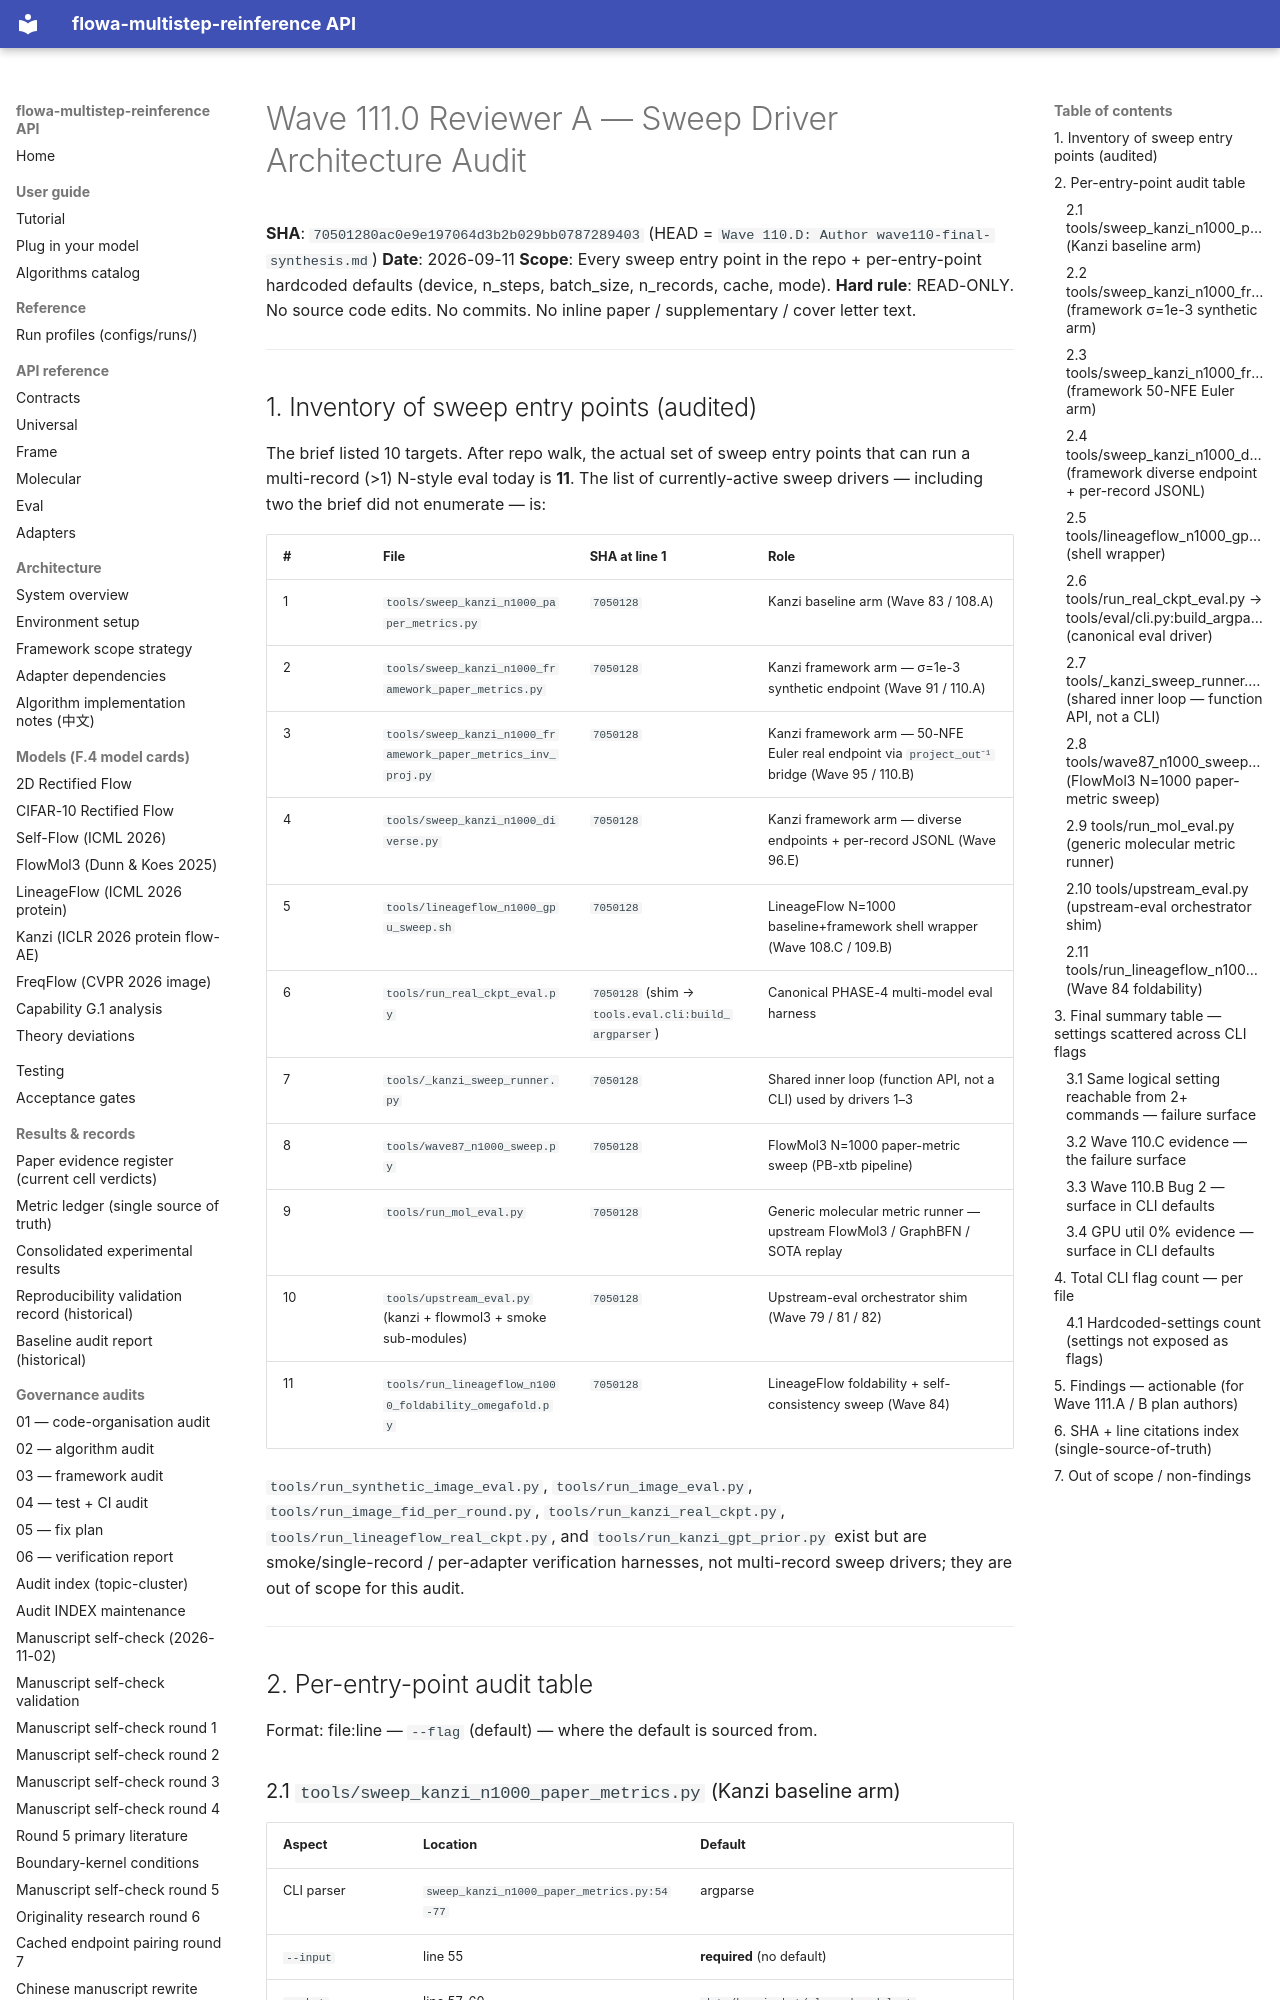

repository: silverenternal/flowa-multistep-reinference · page: audit/wave111-a-sweep-driver-audit/index.html · generator: mkdocs

# Wave 111.0 Reviewer A — Sweep Driver Architecture Audit

**SHA**: `70501280ac0e9e197064d3b2b029bb0787289403` (HEAD = `Wave 110.D: Author wave110-final-synthesis.md`)
**Date**: 2026-09-11
**Scope**: Every sweep entry point in the repo + per-entry-point hardcoded defaults (device, n_steps, batch_size, n_records, cache, mode).
**Hard rule**: READ-ONLY. No source code edits. No commits. No inline paper / supplementary / cover letter text.

---

## 1. Inventory of sweep entry points (audited)

The brief listed 10 targets. After repo walk, the actual set of sweep entry points that can run a multi-record (>1) N-style eval today is **11**. The list of currently-active sweep drivers — including two the brief did not enumerate — is:

| # | File | SHA at line 1 | Role |
|---|------|---------------|------|
| 1 | `tools/sweep_kanzi_n1000_paper_metrics.py` | `7050128` | Kanzi baseline arm (Wave 83 / 108.A) |
| 2 | `tools/sweep_kanzi_n1000_framework_paper_metrics.py` | `7050128` | Kanzi framework arm — σ=1e-3 synthetic endpoint (Wave 91 / 110.A) |
| 3 | `tools/sweep_kanzi_n1000_framework_paper_metrics_inv_proj.py` | `7050128` | Kanzi framework arm — 50-NFE Euler real endpoint via `project_out⁻¹` bridge (Wave 95 / 110.B) |
| 4 | `tools/sweep_kanzi_n1000_diverse.py` | `7050128` | Kanzi framework arm — diverse endpoints + per-record JSONL (Wave 96.E) |
| 5 | `tools/lineageflow_n1000_gpu_sweep.sh` | `7050128` | LineageFlow N=1000 baseline+framework shell wrapper (Wave 108.C / 109.B) |
| 6 | `tools/run_real_ckpt_eval.py` | `7050128` (shim → `tools.eval.cli:build_argparser`) | Canonical PHASE-4 multi-model eval harness |
| 7 | `tools/_kanzi_sweep_runner.py` | `7050128` | Shared inner loop (function API, not a CLI) used by drivers 1–3 |
| 8 | `tools/wave87_n1000_sweep.py` | `7050128` | FlowMol3 N=1000 paper-metric sweep (PB-xtb pipeline) |
| 9 | `tools/run_mol_eval.py` | `7050128` | Generic molecular metric runner — upstream FlowMol3 / GraphBFN / SOTA replay |
| 10 | `tools/upstream_eval.py` (kanzi + flowmol3 + smoke sub-modules) | `7050128` | Upstream-eval orchestrator shim (Wave 79 / 81 / 82) |
| 11 | `tools/run_lineageflow_n1000_foldability_omegafold.py` | `7050128` | LineageFlow foldability + self-consistency sweep (Wave 84) |

`tools/run_synthetic_image_eval.py`, `tools/run_image_eval.py`, `tools/run_image_fid_per_round.py`, `tools/run_kanzi_real_ckpt.py`, `tools/run_lineageflow_real_ckpt.py`, and `tools/run_kanzi_gpt_prior.py` exist but are smoke/single-record / per-adapter verification harnesses, not multi-record sweep drivers; they are out of scope for this audit.

---

## 2. Per-entry-point audit table

Format: file:line — `--flag` (default) — where the default is sourced from.
